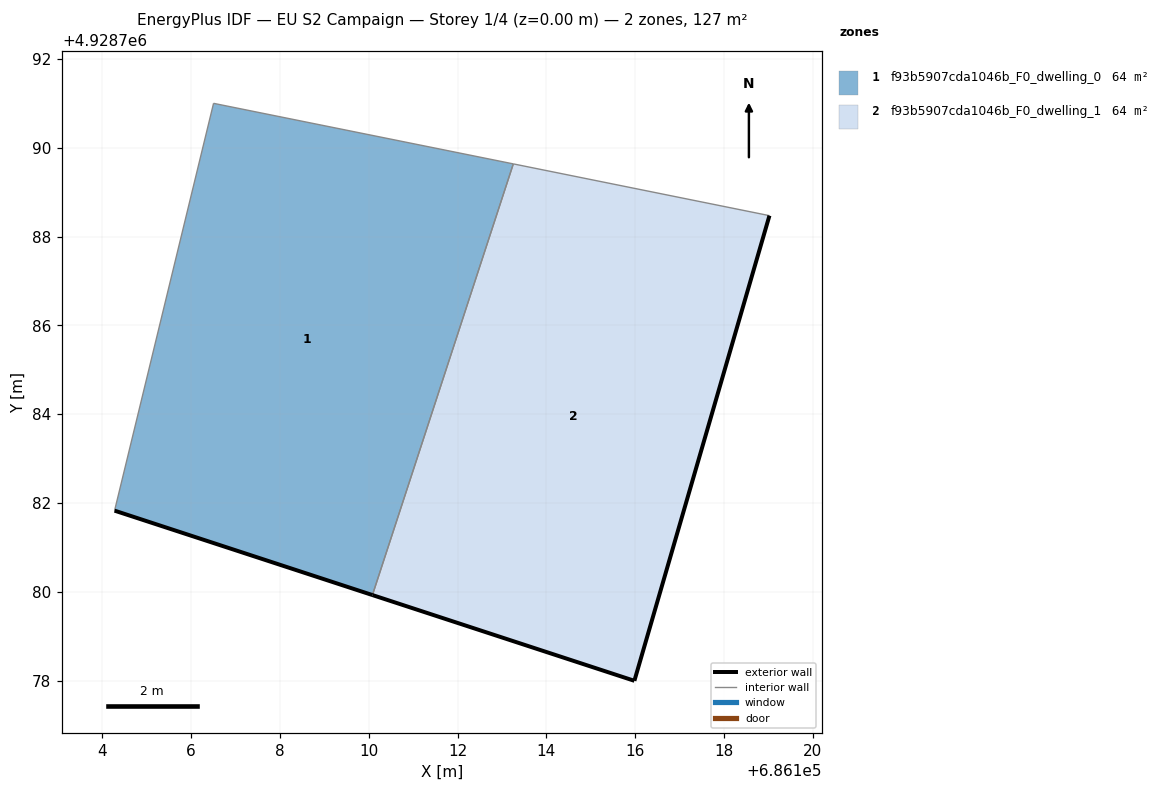
=== STOREY PLAN SPEC (per zone: floor XY polygon, exterior-wall plan segments, windows/doors) ===
zone 1: f93b5907cda1046b_F0_dwelling_0  (63.6 m²)
  floor: (686110.08, 4928779.93) (686113.26, 4928789.64) (686106.51, 4928791.00) (686104.28, 4928781.83)
  exterior wall: (686110.08, 4928779.93) – (686104.28, 4928781.83)  [6.1 m]
  interior walls: 3
zone 2: f93b5907cda1046b_F0_dwelling_1  (63.6 m²)
  floor: (686115.98, 4928778.00) (686119.02, 4928788.47) (686113.26, 4928789.64) (686110.08, 4928779.93)
  exterior wall: (686115.98, 4928778.00) – (686110.08, 4928779.93)  [6.2 m]
  exterior wall: (686119.02, 4928788.47) – (686115.98, 4928778.00)  [10.9 m]
  interior walls: 2

=== DERIVED (storey summary) ===
Building: EU S2 Campaign
Storey: 1 of 4  (floor level z = 0.00 m)
Storey gross floor area: 127.2 m²
Zones on this storey: 2
  - f93b5907cda1046b_F0_dwelling_0: floor 63.6 m²; exterior wall 6.1 m (18.3 m²); WWR 0.0%
  - f93b5907cda1046b_F0_dwelling_1: floor 63.6 m²; exterior wall 17.1 m (51.3 m²); WWR 0.0%
Zone adjacency (shared interzone walls):
  - f93b5907cda1046b_F0_dwelling_0 ↔ f93b5907cda1046b_F0_dwelling_1